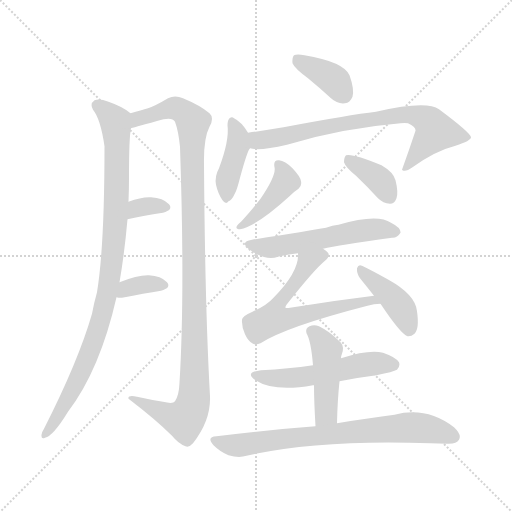
t = 0.00 s
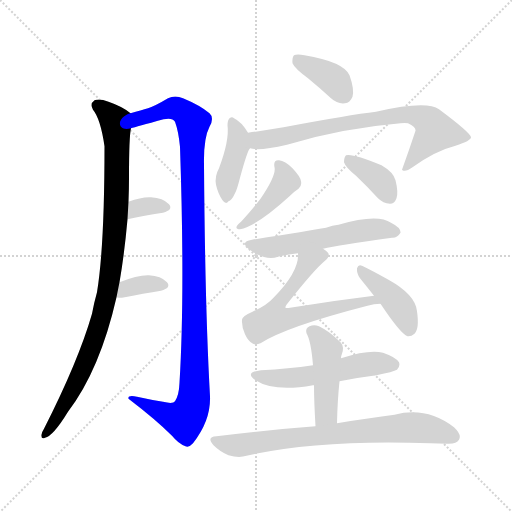
t = 2.11 s
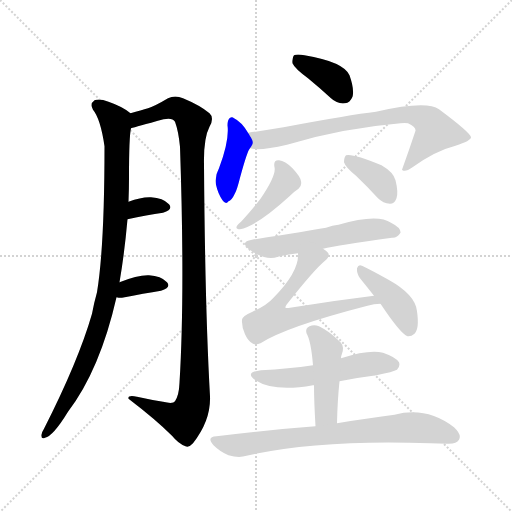
t = 4.23 s
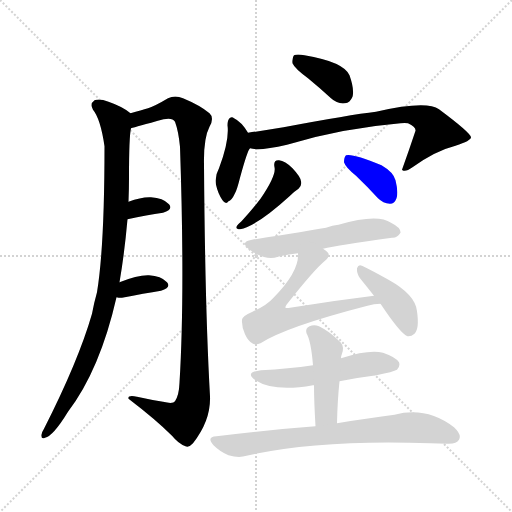
t = 6.34 s
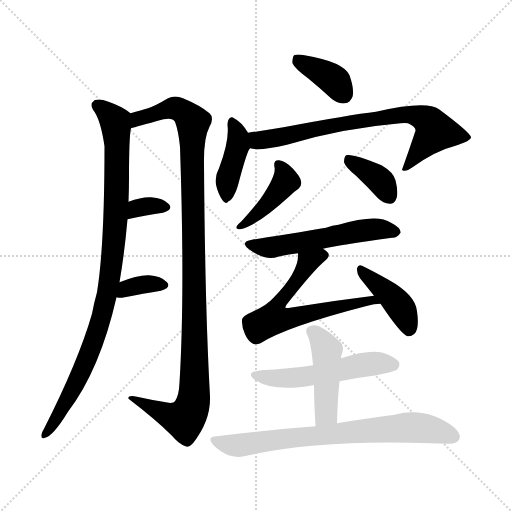
t = 8.45 s
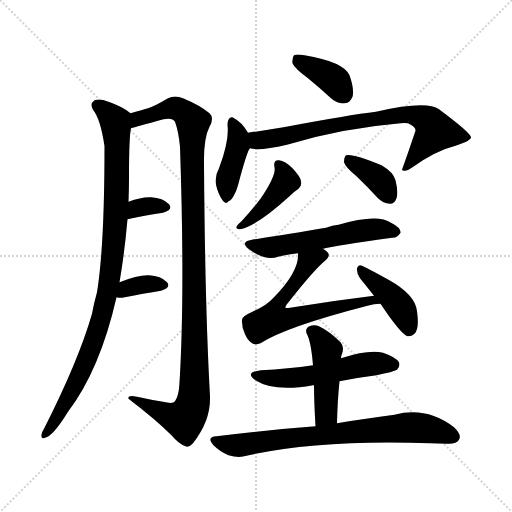
t = 10.57 s

The animated SVG that drew these frames (rendered in a browser with its animation timeline set to each time). Animation: 15 CSS @keyframes rules; one cycle of 10.57 s.

<svg version="1.1" viewBox="0 0 1024 1024" xmlns="http://www.w3.org/2000/svg">
  <g stroke="lightgray" stroke-dasharray="1,1" stroke-width="1" transform="scale(4, 4)">
    <line x1="0" y1="0" x2="256" y2="256"></line>
    <line x1="256" y1="0" x2="0" y2="256"></line>
    <line x1="128" y1="0" x2="128" y2="256"></line>
    <line x1="0" y1="128" x2="256" y2="128"></line>
  </g>
<g transform="scale(1, -1) translate(0, -900)">
   <style type="text/css">
    @keyframes keyframes0 {
      from {
       stroke: blue;
       stroke-dashoffset: 956;
       stroke-width: 128;
       }
       76% {
       animation-timing-function: step-end;
       stroke: blue;
       stroke-dashoffset: 0;
       stroke-width: 128;
       }
       to {
       stroke: black;
       stroke-width: 1024;
       }
       }
       #make-me-a-hanzi-animation-0 {
         animation: keyframes0 1.027995s both;
         animation-delay: 0.000000s;
         animation-timing-function: linear;
       }
    @keyframes keyframes1 {
      from {
       stroke: blue;
       stroke-dashoffset: 1105;
       stroke-width: 128;
       }
       78% {
       animation-timing-function: step-end;
       stroke: blue;
       stroke-dashoffset: 0;
       stroke-width: 128;
       }
       to {
       stroke: black;
       stroke-width: 1024;
       }
       }
       #make-me-a-hanzi-animation-1 {
         animation: keyframes1 1.149251s both;
         animation-delay: 1.027995s;
         animation-timing-function: linear;
       }
    @keyframes keyframes2 {
      from {
       stroke: blue;
       stroke-dashoffset: 332;
       stroke-width: 128;
       }
       52% {
       animation-timing-function: step-end;
       stroke: blue;
       stroke-dashoffset: 0;
       stroke-width: 128;
       }
       to {
       stroke: black;
       stroke-width: 1024;
       }
       }
       #make-me-a-hanzi-animation-2 {
         animation: keyframes2 0.520182s both;
         animation-delay: 2.177246s;
         animation-timing-function: linear;
       }
    @keyframes keyframes3 {
      from {
       stroke: blue;
       stroke-dashoffset: 347;
       stroke-width: 128;
       }
       53% {
       animation-timing-function: step-end;
       stroke: blue;
       stroke-dashoffset: 0;
       stroke-width: 128;
       }
       to {
       stroke: black;
       stroke-width: 1024;
       }
       }
       #make-me-a-hanzi-animation-3 {
         animation: keyframes3 0.532389s both;
         animation-delay: 2.697428s;
         animation-timing-function: linear;
       }
    @keyframes keyframes4 {
      from {
       stroke: blue;
       stroke-dashoffset: 377;
       stroke-width: 128;
       }
       55% {
       animation-timing-function: step-end;
       stroke: blue;
       stroke-dashoffset: 0;
       stroke-width: 128;
       }
       to {
       stroke: black;
       stroke-width: 1024;
       }
       }
       #make-me-a-hanzi-animation-4 {
         animation: keyframes4 0.556803s both;
         animation-delay: 3.229818s;
         animation-timing-function: linear;
       }
    @keyframes keyframes5 {
      from {
       stroke: blue;
       stroke-dashoffset: 407;
       stroke-width: 128;
       }
       57% {
       animation-timing-function: step-end;
       stroke: blue;
       stroke-dashoffset: 0;
       stroke-width: 128;
       }
       to {
       stroke: black;
       stroke-width: 1024;
       }
       }
       #make-me-a-hanzi-animation-5 {
         animation: keyframes5 0.581217s both;
         animation-delay: 3.786621s;
         animation-timing-function: linear;
       }
    @keyframes keyframes6 {
      from {
       stroke: blue;
       stroke-dashoffset: 738;
       stroke-width: 128;
       }
       71% {
       animation-timing-function: step-end;
       stroke: blue;
       stroke-dashoffset: 0;
       stroke-width: 128;
       }
       to {
       stroke: black;
       stroke-width: 1024;
       }
       }
       #make-me-a-hanzi-animation-6 {
         animation: keyframes6 0.850586s both;
         animation-delay: 4.367839s;
         animation-timing-function: linear;
       }
    @keyframes keyframes7 {
      from {
       stroke: blue;
       stroke-dashoffset: 420;
       stroke-width: 128;
       }
       58% {
       animation-timing-function: step-end;
       stroke: blue;
       stroke-dashoffset: 0;
       stroke-width: 128;
       }
       to {
       stroke: black;
       stroke-width: 1024;
       }
       }
       #make-me-a-hanzi-animation-7 {
         animation: keyframes7 0.591797s both;
         animation-delay: 5.218424s;
         animation-timing-function: linear;
       }
    @keyframes keyframes8 {
      from {
       stroke: blue;
       stroke-dashoffset: 370;
       stroke-width: 128;
       }
       55% {
       animation-timing-function: step-end;
       stroke: blue;
       stroke-dashoffset: 0;
       stroke-width: 128;
       }
       to {
       stroke: black;
       stroke-width: 1024;
       }
       }
       #make-me-a-hanzi-animation-8 {
         animation: keyframes8 0.551107s both;
         animation-delay: 5.810221s;
         animation-timing-function: linear;
       }
    @keyframes keyframes9 {
      from {
       stroke: blue;
       stroke-dashoffset: 551;
       stroke-width: 128;
       }
       64% {
       animation-timing-function: step-end;
       stroke: blue;
       stroke-dashoffset: 0;
       stroke-width: 128;
       }
       to {
       stroke: black;
       stroke-width: 1024;
       }
       }
       #make-me-a-hanzi-animation-9 {
         animation: keyframes9 0.698405s both;
         animation-delay: 6.361328s;
         animation-timing-function: linear;
       }
    @keyframes keyframes10 {
      from {
       stroke: blue;
       stroke-dashoffset: 636;
       stroke-width: 128;
       }
       67% {
       animation-timing-function: step-end;
       stroke: blue;
       stroke-dashoffset: 0;
       stroke-width: 128;
       }
       to {
       stroke: black;
       stroke-width: 1024;
       }
       }
       #make-me-a-hanzi-animation-10 {
         animation: keyframes10 0.767578s both;
         animation-delay: 7.059733s;
         animation-timing-function: linear;
       }
    @keyframes keyframes11 {
      from {
       stroke: blue;
       stroke-dashoffset: 414;
       stroke-width: 128;
       }
       57% {
       animation-timing-function: step-end;
       stroke: blue;
       stroke-dashoffset: 0;
       stroke-width: 128;
       }
       to {
       stroke: black;
       stroke-width: 1024;
       }
       }
       #make-me-a-hanzi-animation-11 {
         animation: keyframes11 0.586914s both;
         animation-delay: 7.827311s;
         animation-timing-function: linear;
       }
    @keyframes keyframes12 {
      from {
       stroke: blue;
       stroke-dashoffset: 532;
       stroke-width: 128;
       }
       63% {
       animation-timing-function: step-end;
       stroke: blue;
       stroke-dashoffset: 0;
       stroke-width: 128;
       }
       to {
       stroke: black;
       stroke-width: 1024;
       }
       }
       #make-me-a-hanzi-animation-12 {
         animation: keyframes12 0.682943s both;
         animation-delay: 8.414225s;
         animation-timing-function: linear;
       }
    @keyframes keyframes13 {
      from {
       stroke: blue;
       stroke-dashoffset: 451;
       stroke-width: 128;
       }
       59% {
       animation-timing-function: step-end;
       stroke: blue;
       stroke-dashoffset: 0;
       stroke-width: 128;
       }
       to {
       stroke: black;
       stroke-width: 1024;
       }
       }
       #make-me-a-hanzi-animation-13 {
         animation: keyframes13 0.617025s both;
         animation-delay: 9.097168s;
         animation-timing-function: linear;
       }
    @keyframes keyframes14 {
      from {
       stroke: blue;
       stroke-dashoffset: 739;
       stroke-width: 128;
       }
       71% {
       animation-timing-function: step-end;
       stroke: blue;
       stroke-dashoffset: 0;
       stroke-width: 128;
       }
       to {
       stroke: black;
       stroke-width: 1024;
       }
       }
       #make-me-a-hanzi-animation-14 {
         animation: keyframes14 0.851400s both;
         animation-delay: 9.714193s;
         animation-timing-function: linear;
       }
</style>
<path d="M 257.0 496.5 Q 258.0 521.5 258.0 545.5 Q 258.0 626.5 262.0 643.5 C 265.0 670.5 265.0 670.5 261.0 673.5 Q 246.0 686.5 217.0 696.5 Q 199.0 703.5 189.0 699.5 Q 179.0 692.5 186.0 680.5 Q 201.0 662.5 209.0 607.5 Q 209.0 406.5 194.0 315.5 Q 188.0 294.5 184.0 272.5 Q 157.0 178.5 88.0 42.5 Q 84.0 36.5 83.0 30.5 Q 82.0 20.5 90.0 24.5 Q 106.0 27.5 136.0 76.5 Q 200.0 160.5 233.0 305.5 L 239.0 335.5 Q 249.0 393.5 255.0 461.5 L 257.0 496.5 Z" fill="lightgray"></path> 
<path d="M 262.0 643.5 Q 272.0 646.5 327.0 661.5 Q 345.0 665.5 350.0 656.5 Q 357.0 637.5 360.0 606.5 Q 370.0 312.5 359.0 134.5 Q 358.0 109.5 350.0 97.5 Q 346.0 91.5 326.0 96.5 Q 301.0 100.5 274.0 106.5 Q 255.0 110.5 257.0 102.5 Q 312.0 60.5 344.0 28.5 Q 357.0 12.5 371.0 7.5 Q 378.0 4.5 386.0 13.5 Q 422.0 59.5 420.0 107.5 Q 410.0 284.5 408.0 571.5 Q 407.0 623.5 419.0 646.5 Q 429.0 664.5 419.0 673.5 Q 400.0 689.5 366.0 703.5 Q 350.0 710.5 336.0 703.5 Q 311.0 688.5 296.0 683.5 Q 283.0 679.5 261.0 673.5 C 232.0 665.5 233.0 635.5 262.0 643.5 Z" fill="lightgray"></path> 
<path d="M 255.0 461.5 Q 294.0 470.5 326.0 474.5 Q 347.0 480.5 338.0 491.5 Q 326.0 504.5 302.0 505.5 Q 283.0 506.5 257.0 496.5 C 229.0 485.5 226.0 454.5 255.0 461.5 Z" fill="lightgray"></path> 
<path d="M 233.0 305.5 Q 236.0 304.5 244.0 304.5 Q 289.0 313.5 322.0 318.5 Q 343.0 324.5 334.0 335.5 Q 322.0 348.5 298.0 349.5 Q 276.0 350.5 239.0 335.5 C 211.0 324.5 204.0 311.5 233.0 305.5 Z" fill="lightgray"></path> 
<path d="M 616.0 743.5 Q 638.0 725.5 662.0 703.5 Q 675.0 691.5 690.0 693.5 Q 700.0 694.5 705.0 706.5 Q 709.0 721.5 699.0 749.5 Q 687.0 776.5 609.0 789.5 Q 594.0 792.5 588.0 789.5 Q 584.0 785.5 585.0 773.5 Q 589.0 763.5 616.0 743.5 Z" fill="lightgray"></path> 
<path d="M 496.0 634.5 Q 483.0 656.5 468.0 663.5 Q 464.0 667.5 459.0 663.5 Q 455.0 659.5 455.0 649.5 Q 459.0 619.5 438.0 563.5 Q 429.0 547.5 432.0 530.5 Q 436.0 512.5 445.0 499.5 Q 452.0 489.5 457.0 497.5 Q 463.0 498.5 470.0 513.5 Q 474.0 520.5 480.0 544.5 Q 495.0 599.5 500.0 603.5 C 508.0 615.5 508.0 615.5 496.0 634.5 Z" fill="lightgray"></path> 
<path d="M 500.0 603.5 Q 518.0 597.5 574.0 610.5 Q 682.0 643.5 801.0 653.5 Q 810.0 654.5 816.0 653.5 Q 832.0 646.5 831.0 638.5 Q 818.0 599.5 804.0 560.5 L 805.0 559.5 Q 811.0 555.5 825.0 565.5 Q 871.0 598.5 911.0 608.5 Q 942.0 618.5 942.0 625.5 Q 941.0 634.5 878.0 681.5 Q 853.0 699.5 752.0 676.5 Q 700.0 670.5 567.0 645.5 Q 531.0 639.5 496.0 634.5 C 466.0 630.5 470.0 606.5 500.0 603.5 Z" fill="lightgray"></path> 
<path d="M 549.0 565.5 Q 553.0 549.5 521.0 502.5 Q 505.0 481.5 483.0 457.5 Q 476.0 451.5 474.0 448.5 Q 470.0 441.5 480.0 441.5 Q 513.0 447.5 579.0 507.5 Q 589.0 517.5 597.0 522.5 Q 604.0 528.5 602.0 537.5 Q 601.0 546.5 585.0 563.5 Q 570.0 578.5 558.0 579.5 Q 546.0 580.5 549.0 565.5 Z" fill="lightgray"></path> 
<path d="M 712.0 548.5 Q 734.0 527.5 756.0 503.5 Q 766.0 493.5 780.0 492.5 Q 789.0 492.5 793.0 503.5 Q 797.0 515.5 791.0 539.5 Q 787.0 555.5 763.0 569.5 Q 705.0 593.5 692.0 589.5 Q 688.0 585.5 688.0 575.5 Q 691.0 565.5 712.0 548.5 Z" fill="lightgray"></path> 
<path d="M 646.0 402.5 Q 676.0 409.5 784.0 424.5 Q 794.0 423.5 801.0 434.5 Q 802.0 444.5 782.0 454.5 Q 755.0 473.5 677.0 450.5 Q 665.0 449.5 652.0 444.5 Q 618.0 438.5 504.0 420.5 Q 479.0 416.5 498.0 401.5 Q 531.0 377.5 556.0 386.5 Q 572.0 390.5 596.0 393.5 L 646.0 402.5 Z" fill="lightgray"></path> 
<path d="M 748.0 308.5 Q 666.0 298.5 580.0 284.5 Q 573.0 283.5 571.0 284.5 Q 570.0 285.5 573.0 290.5 Q 628.0 360.5 650.0 378.5 Q 662.0 388.5 655.0 395.5 Q 652.0 399.5 646.0 402.5 C 623.0 421.5 598.0 423.5 596.0 393.5 Q 599.0 357.5 547.0 304.5 Q 534.0 289.5 505.0 276.5 Q 484.0 267.5 484.0 260.5 Q 483.0 247.5 490.0 231.5 Q 497.0 216.5 506.0 212.5 Q 512.0 209.5 521.0 213.5 Q 572.0 246.5 735.0 288.5 Q 748.0 292.5 761.0 292.5 C 791.0 294.5 778.0 312.5 748.0 308.5 Z" fill="lightgray"></path> 
<path d="M 761.0 292.5 Q 801.0 232.5 815.0 227.5 Q 822.0 226.5 829.0 232.5 Q 839.0 242.5 834.0 277.5 Q 831.0 310.5 777.0 340.5 Q 743.0 359.5 724.0 368.5 Q 717.0 372.5 714.0 363.5 Q 713.0 353.5 720.0 343.5 Q 733.0 327.5 748.0 308.5 L 761.0 292.5 Z" fill="lightgray"></path> 
<path d="M 679.0 137.5 Q 713.0 144.5 753.0 149.5 Q 787.0 156.5 794.0 160.5 Q 801.0 167.5 798.0 175.5 Q 792.0 185.5 766.0 194.5 Q 738.0 201.5 682.0 183.5 L 626.0 169.5 Q 577.0 162.5 522.0 159.5 Q 488.0 155.5 511.0 139.5 Q 548.0 115.5 626.0 129.5 L 628.0 129.5 L 679.0 137.5 Z" fill="lightgray"></path> 
<path d="M 674.0 53.5 Q 675.0 99.5 679.0 137.5 L 682.0 183.5 Q 682.0 187.5 683.0 189.5 Q 690.0 205.5 681.0 215.5 Q 659.0 237.5 638.0 247.5 Q 628.0 251.5 619.0 247.5 Q 610.0 243.5 613.0 233.5 Q 622.0 218.5 626.0 169.5 L 628.0 129.5 Q 628.0 98.5 631.0 47.5 C 633.0 17.5 673.0 23.5 674.0 53.5 Z" fill="lightgray"></path> 
<path d="M 631.0 47.5 Q 538.0 40.5 433.0 27.5 Q 412.0 26.5 427.0 9.5 Q 440.0 -3.5 457.0 -10.5 Q 478.0 -16.5 493.0 -11.5 Q 637.0 21.5 861.0 13.5 Q 877.0 13.5 894.0 12.5 Q 913.0 11.5 918.0 20.5 Q 924.0 30.5 908.0 45.5 Q 853.0 87.5 789.0 70.5 Q 740.0 64.5 674.0 53.5 L 631.0 47.5 Z" fill="lightgray"></path> 
      <clipPath id="make-me-a-hanzi-clip-0">
      <path d="M 257.0 496.5 Q 258.0 521.5 258.0 545.5 Q 258.0 626.5 262.0 643.5 C 265.0 670.5 265.0 670.5 261.0 673.5 Q 246.0 686.5 217.0 696.5 Q 199.0 703.5 189.0 699.5 Q 179.0 692.5 186.0 680.5 Q 201.0 662.5 209.0 607.5 Q 209.0 406.5 194.0 315.5 Q 188.0 294.5 184.0 272.5 Q 157.0 178.5 88.0 42.5 Q 84.0 36.5 83.0 30.5 Q 82.0 20.5 90.0 24.5 Q 106.0 27.5 136.0 76.5 Q 200.0 160.5 233.0 305.5 L 239.0 335.5 Q 249.0 393.5 255.0 461.5 L 257.0 496.5 Z" fill="lightgray"></path>
      </clipPath>
      <path clip-path="url(#make-me-a-hanzi-clip-0)" d="M 196.0 688.5 L 230.0 657.5 L 233.0 635.5 L 231.0 455.5 L 218.0 331.5 L 204.0 266.5 L 178.0 190.5 L 135.0 101.5 L 91.0 32.5 " fill="none" id="make-me-a-hanzi-animation-0" stroke-dasharray="828 1656" stroke-linecap="round"></path>

      <clipPath id="make-me-a-hanzi-clip-1">
      <path d="M 262.0 643.5 Q 272.0 646.5 327.0 661.5 Q 345.0 665.5 350.0 656.5 Q 357.0 637.5 360.0 606.5 Q 370.0 312.5 359.0 134.5 Q 358.0 109.5 350.0 97.5 Q 346.0 91.5 326.0 96.5 Q 301.0 100.5 274.0 106.5 Q 255.0 110.5 257.0 102.5 Q 312.0 60.5 344.0 28.5 Q 357.0 12.5 371.0 7.5 Q 378.0 4.5 386.0 13.5 Q 422.0 59.5 420.0 107.5 Q 410.0 284.5 408.0 571.5 Q 407.0 623.5 419.0 646.5 Q 429.0 664.5 419.0 673.5 Q 400.0 689.5 366.0 703.5 Q 350.0 710.5 336.0 703.5 Q 311.0 688.5 296.0 683.5 Q 283.0 679.5 261.0 673.5 C 232.0 665.5 233.0 635.5 262.0 643.5 Z" fill="lightgray"></path>
      </clipPath>
      <path clip-path="url(#make-me-a-hanzi-clip-1)" d="M 263.0 651.5 L 284.0 665.5 L 348.0 684.5 L 376.0 668.5 L 386.0 654.5 L 389.0 272.5 L 388.0 111.5 L 378.0 72.5 L 368.0 61.5 L 353.0 63.5 L 266.0 100.5 " fill="none" id="make-me-a-hanzi-animation-1" stroke-dasharray="977 1954" stroke-linecap="round"></path>

      <clipPath id="make-me-a-hanzi-clip-2">
      <path d="M 255.0 461.5 Q 294.0 470.5 326.0 474.5 Q 347.0 480.5 338.0 491.5 Q 326.0 504.5 302.0 505.5 Q 283.0 506.5 257.0 496.5 C 229.0 485.5 226.0 454.5 255.0 461.5 Z" fill="lightgray"></path>
      </clipPath>
      <path clip-path="url(#make-me-a-hanzi-clip-2)" d="M 262.0 466.5 L 268.0 478.5 L 284.0 486.5 L 329.0 485.5 " fill="none" id="make-me-a-hanzi-animation-2" stroke-dasharray="204 408" stroke-linecap="round"></path>

      <clipPath id="make-me-a-hanzi-clip-3">
      <path d="M 233.0 305.5 Q 236.0 304.5 244.0 304.5 Q 289.0 313.5 322.0 318.5 Q 343.0 324.5 334.0 335.5 Q 322.0 348.5 298.0 349.5 Q 276.0 350.5 239.0 335.5 C 211.0 324.5 204.0 311.5 233.0 305.5 Z" fill="lightgray"></path>
      </clipPath>
      <path clip-path="url(#make-me-a-hanzi-clip-3)" d="M 239.0 312.5 L 254.0 324.5 L 293.0 332.5 L 325.0 329.5 " fill="none" id="make-me-a-hanzi-animation-3" stroke-dasharray="219 438" stroke-linecap="round"></path>

      <clipPath id="make-me-a-hanzi-clip-4">
      <path d="M 616.0 743.5 Q 638.0 725.5 662.0 703.5 Q 675.0 691.5 690.0 693.5 Q 700.0 694.5 705.0 706.5 Q 709.0 721.5 699.0 749.5 Q 687.0 776.5 609.0 789.5 Q 594.0 792.5 588.0 789.5 Q 584.0 785.5 585.0 773.5 Q 589.0 763.5 616.0 743.5 Z" fill="lightgray"></path>
      </clipPath>
      <path clip-path="url(#make-me-a-hanzi-clip-4)" d="M 593.0 783.5 L 666.0 741.5 L 687.0 711.5 " fill="none" id="make-me-a-hanzi-animation-4" stroke-dasharray="249 498" stroke-linecap="round"></path>

      <clipPath id="make-me-a-hanzi-clip-5">
      <path d="M 496.0 634.5 Q 483.0 656.5 468.0 663.5 Q 464.0 667.5 459.0 663.5 Q 455.0 659.5 455.0 649.5 Q 459.0 619.5 438.0 563.5 Q 429.0 547.5 432.0 530.5 Q 436.0 512.5 445.0 499.5 Q 452.0 489.5 457.0 497.5 Q 463.0 498.5 470.0 513.5 Q 474.0 520.5 480.0 544.5 Q 495.0 599.5 500.0 603.5 C 508.0 615.5 508.0 615.5 496.0 634.5 Z" fill="lightgray"></path>
      </clipPath>
      <path clip-path="url(#make-me-a-hanzi-clip-5)" d="M 464.0 654.5 L 476.0 630.5 L 476.0 609.5 L 454.0 537.5 L 453.0 509.5 " fill="none" id="make-me-a-hanzi-animation-5" stroke-dasharray="279 558" stroke-linecap="round"></path>

      <clipPath id="make-me-a-hanzi-clip-6">
      <path d="M 500.0 603.5 Q 518.0 597.5 574.0 610.5 Q 682.0 643.5 801.0 653.5 Q 810.0 654.5 816.0 653.5 Q 832.0 646.5 831.0 638.5 Q 818.0 599.5 804.0 560.5 L 805.0 559.5 Q 811.0 555.5 825.0 565.5 Q 871.0 598.5 911.0 608.5 Q 942.0 618.5 942.0 625.5 Q 941.0 634.5 878.0 681.5 Q 853.0 699.5 752.0 676.5 Q 700.0 670.5 567.0 645.5 Q 531.0 639.5 496.0 634.5 C 466.0 630.5 470.0 606.5 500.0 603.5 Z" fill="lightgray"></path>
      </clipPath>
      <path clip-path="url(#make-me-a-hanzi-clip-6)" d="M 504.0 627.5 L 526.0 619.5 L 689.0 654.5 L 827.0 670.5 L 852.0 661.5 L 871.0 637.5 L 809.0 564.5 " fill="none" id="make-me-a-hanzi-animation-6" stroke-dasharray="610 1220" stroke-linecap="round"></path>

      <clipPath id="make-me-a-hanzi-clip-7">
      <path d="M 549.0 565.5 Q 553.0 549.5 521.0 502.5 Q 505.0 481.5 483.0 457.5 Q 476.0 451.5 474.0 448.5 Q 470.0 441.5 480.0 441.5 Q 513.0 447.5 579.0 507.5 Q 589.0 517.5 597.0 522.5 Q 604.0 528.5 602.0 537.5 Q 601.0 546.5 585.0 563.5 Q 570.0 578.5 558.0 579.5 Q 546.0 580.5 549.0 565.5 Z" fill="lightgray"></path>
      </clipPath>
      <path clip-path="url(#make-me-a-hanzi-clip-7)" d="M 557.0 570.5 L 568.0 556.5 L 572.0 538.5 L 530.0 487.5 L 482.0 449.5 " fill="none" id="make-me-a-hanzi-animation-7" stroke-dasharray="292 584" stroke-linecap="round"></path>

      <clipPath id="make-me-a-hanzi-clip-8">
      <path d="M 712.0 548.5 Q 734.0 527.5 756.0 503.5 Q 766.0 493.5 780.0 492.5 Q 789.0 492.5 793.0 503.5 Q 797.0 515.5 791.0 539.5 Q 787.0 555.5 763.0 569.5 Q 705.0 593.5 692.0 589.5 Q 688.0 585.5 688.0 575.5 Q 691.0 565.5 712.0 548.5 Z" fill="lightgray"></path>
      </clipPath>
      <path clip-path="url(#make-me-a-hanzi-clip-8)" d="M 696.0 580.5 L 755.0 543.5 L 779.0 506.5 " fill="none" id="make-me-a-hanzi-animation-8" stroke-dasharray="242 484" stroke-linecap="round"></path>

      <clipPath id="make-me-a-hanzi-clip-9">
      <path d="M 646.0 402.5 Q 676.0 409.5 784.0 424.5 Q 794.0 423.5 801.0 434.5 Q 802.0 444.5 782.0 454.5 Q 755.0 473.5 677.0 450.5 Q 665.0 449.5 652.0 444.5 Q 618.0 438.5 504.0 420.5 Q 479.0 416.5 498.0 401.5 Q 531.0 377.5 556.0 386.5 Q 572.0 390.5 596.0 393.5 L 646.0 402.5 Z" fill="lightgray"></path>
      </clipPath>
      <path clip-path="url(#make-me-a-hanzi-clip-9)" d="M 500.0 411.5 L 546.0 405.5 L 743.0 441.5 L 791.0 436.5 " fill="none" id="make-me-a-hanzi-animation-9" stroke-dasharray="423 846" stroke-linecap="round"></path>

      <clipPath id="make-me-a-hanzi-clip-10">
      <path d="M 748.0 308.5 Q 666.0 298.5 580.0 284.5 Q 573.0 283.5 571.0 284.5 Q 570.0 285.5 573.0 290.5 Q 628.0 360.5 650.0 378.5 Q 662.0 388.5 655.0 395.5 Q 652.0 399.5 646.0 402.5 C 623.0 421.5 598.0 423.5 596.0 393.5 Q 599.0 357.5 547.0 304.5 Q 534.0 289.5 505.0 276.5 Q 484.0 267.5 484.0 260.5 Q 483.0 247.5 490.0 231.5 Q 497.0 216.5 506.0 212.5 Q 512.0 209.5 521.0 213.5 Q 572.0 246.5 735.0 288.5 Q 748.0 292.5 761.0 292.5 C 791.0 294.5 778.0 312.5 748.0 308.5 Z" fill="lightgray"></path>
      </clipPath>
      <path clip-path="url(#make-me-a-hanzi-clip-10)" d="M 646.0 388.5 L 614.0 372.5 L 583.0 322.5 L 563.0 303.5 L 547.0 262.5 L 576.0 262.5 L 746.0 300.5 L 754.0 293.5 " fill="none" id="make-me-a-hanzi-animation-10" stroke-dasharray="508 1016" stroke-linecap="round"></path>

      <clipPath id="make-me-a-hanzi-clip-11">
      <path d="M 761.0 292.5 Q 801.0 232.5 815.0 227.5 Q 822.0 226.5 829.0 232.5 Q 839.0 242.5 834.0 277.5 Q 831.0 310.5 777.0 340.5 Q 743.0 359.5 724.0 368.5 Q 717.0 372.5 714.0 363.5 Q 713.0 353.5 720.0 343.5 Q 733.0 327.5 748.0 308.5 L 761.0 292.5 Z" fill="lightgray"></path>
      </clipPath>
      <path clip-path="url(#make-me-a-hanzi-clip-11)" d="M 722.0 359.5 L 800.0 287.5 L 819.0 239.5 " fill="none" id="make-me-a-hanzi-animation-11" stroke-dasharray="286 572" stroke-linecap="round"></path>

      <clipPath id="make-me-a-hanzi-clip-12">
      <path d="M 679.0 137.5 Q 713.0 144.5 753.0 149.5 Q 787.0 156.5 794.0 160.5 Q 801.0 167.5 798.0 175.5 Q 792.0 185.5 766.0 194.5 Q 738.0 201.5 682.0 183.5 L 626.0 169.5 Q 577.0 162.5 522.0 159.5 Q 488.0 155.5 511.0 139.5 Q 548.0 115.5 626.0 129.5 L 628.0 129.5 L 679.0 137.5 Z" fill="lightgray"></path>
      </clipPath>
      <path clip-path="url(#make-me-a-hanzi-clip-12)" d="M 514.0 150.5 L 554.0 142.5 L 596.0 144.5 L 740.0 172.5 L 786.0 170.5 " fill="none" id="make-me-a-hanzi-animation-12" stroke-dasharray="404 808" stroke-linecap="round"></path>

      <clipPath id="make-me-a-hanzi-clip-13">
      <path d="M 674.0 53.5 Q 675.0 99.5 679.0 137.5 L 682.0 183.5 Q 682.0 187.5 683.0 189.5 Q 690.0 205.5 681.0 215.5 Q 659.0 237.5 638.0 247.5 Q 628.0 251.5 619.0 247.5 Q 610.0 243.5 613.0 233.5 Q 622.0 218.5 626.0 169.5 L 628.0 129.5 Q 628.0 98.5 631.0 47.5 C 633.0 17.5 673.0 23.5 674.0 53.5 Z" fill="lightgray"></path>
      </clipPath>
      <path clip-path="url(#make-me-a-hanzi-clip-13)" d="M 626.0 236.5 L 642.0 220.5 L 654.0 191.5 L 652.0 73.5 L 637.0 56.5 " fill="none" id="make-me-a-hanzi-animation-13" stroke-dasharray="323 646" stroke-linecap="round"></path>

      <clipPath id="make-me-a-hanzi-clip-14">
      <path d="M 631.0 47.5 Q 538.0 40.5 433.0 27.5 Q 412.0 26.5 427.0 9.5 Q 440.0 -3.5 457.0 -10.5 Q 478.0 -16.5 493.0 -11.5 Q 637.0 21.5 861.0 13.5 Q 877.0 13.5 894.0 12.5 Q 913.0 11.5 918.0 20.5 Q 924.0 30.5 908.0 45.5 Q 853.0 87.5 789.0 70.5 Q 740.0 64.5 674.0 53.5 L 631.0 47.5 Z" fill="lightgray"></path>
      </clipPath>
      <path clip-path="url(#make-me-a-hanzi-clip-14)" d="M 430.0 18.5 L 483.0 9.5 L 582.0 24.5 L 827.0 45.5 L 876.0 38.5 L 907.0 26.5 " fill="none" id="make-me-a-hanzi-animation-14" stroke-dasharray="611 1222" stroke-linecap="round"></path>

</g>
</svg>
